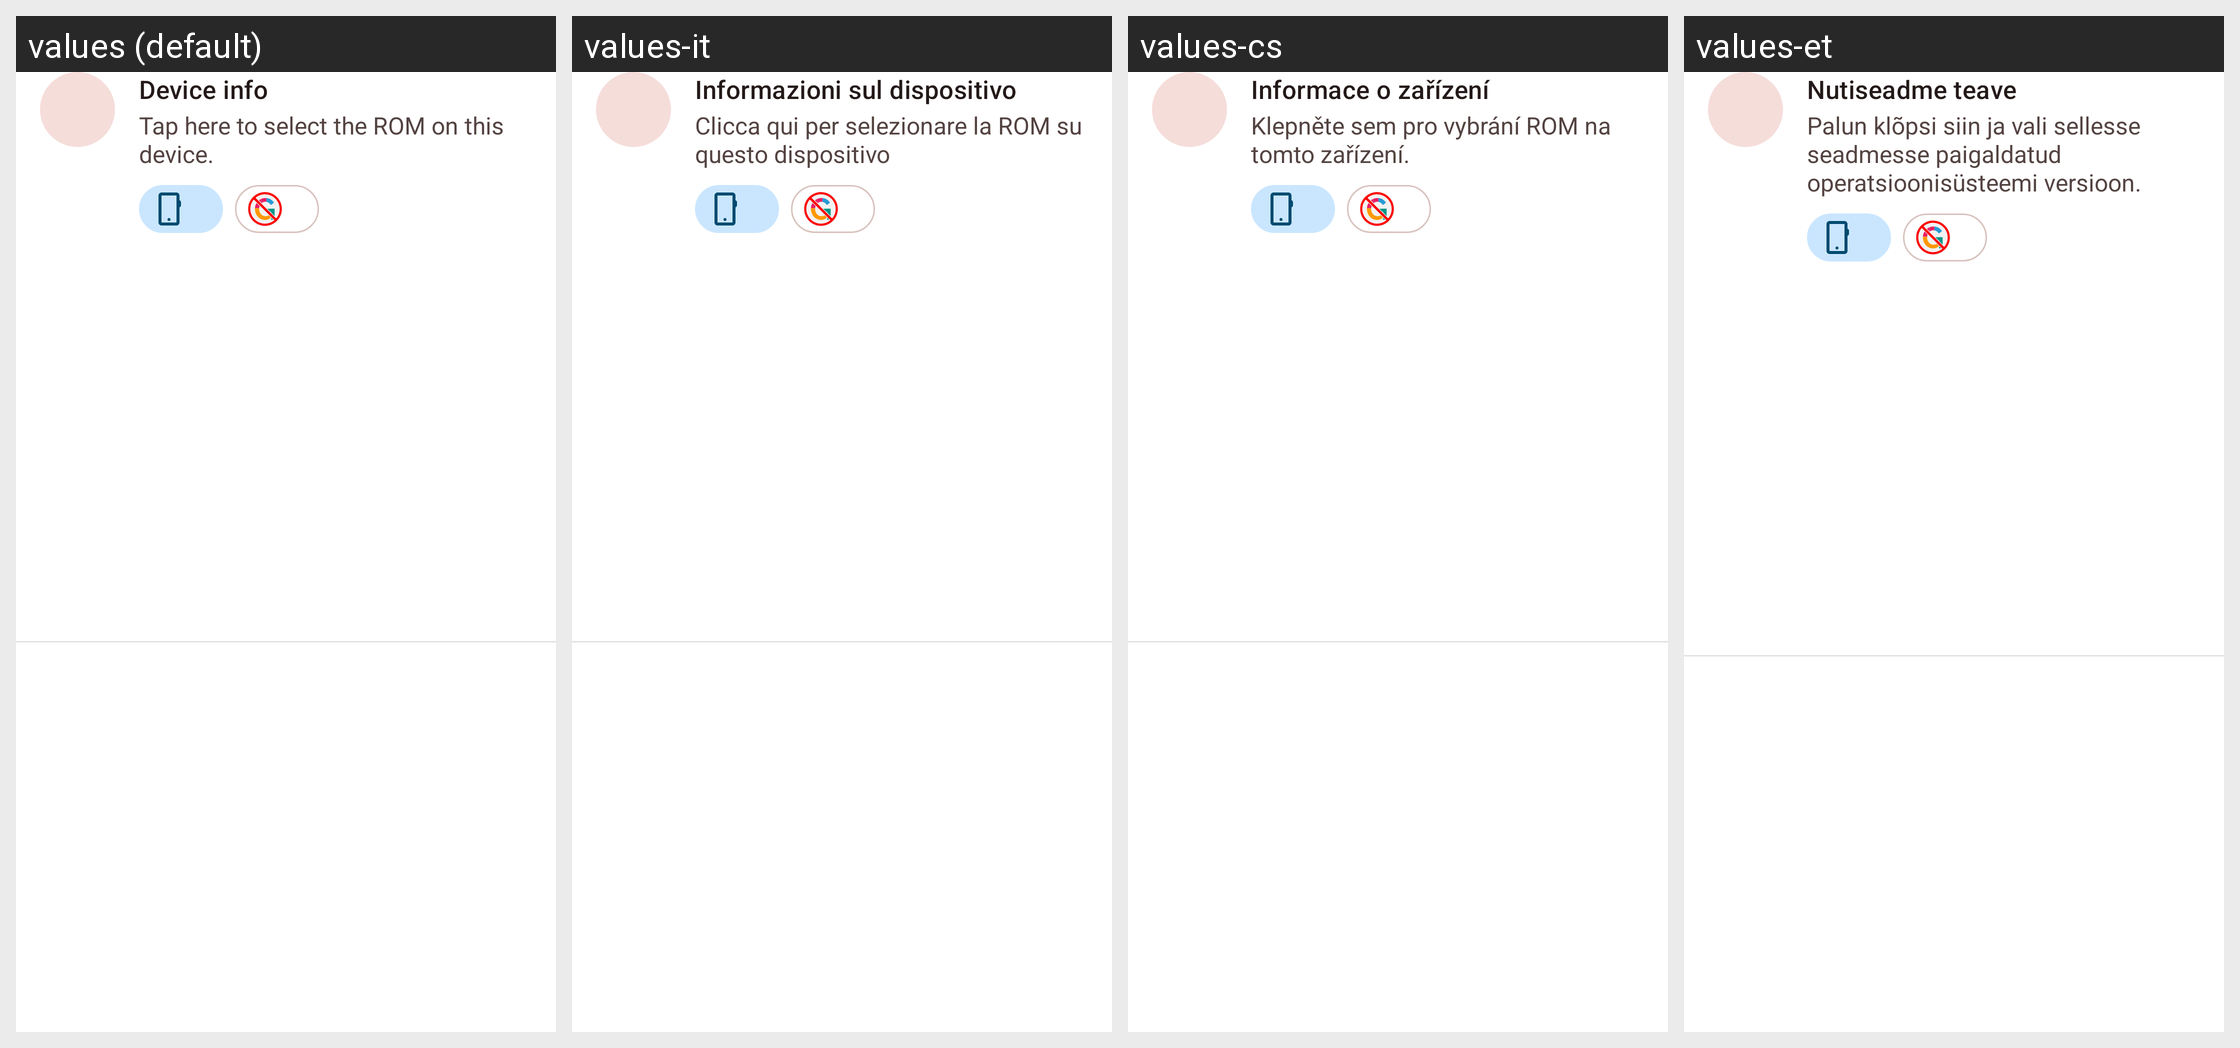

For this localized Android screen grid, give each drawn string resource with its value in every locale shown.
Android screen res/layout/nav_view_header.xml rendered under 4 locales, left to right: values (default), values-it, values-cs, values-et. Device: Nexus 5 (rendered at 1080×1920; each locale shown at half size, 540×960, under a caption strip naming it); theme AppTheme.
Other locales in the repository, not shown: values-de, values-el-rGR, values-es, values-fr, values-in, values-nl, values-pl, values-pt, values-pt-rBR, values-ru, values-tr, values-zh-rCN, values-zh-rTW.
Strings drawn on this screen, with the default value and each locale's value (text and hints the layout hard-codes, and strings that could not be matched under every locale, appear in the picture but are not listed):

device_info
  values: Device info
  values-it: Informazioni sul dispositivo
  values-cs: Informace o zařízení
  values-et: Nutiseadme teave

tap_to_select_rom
  values: Tap here to select the ROM on this device.
  values-it: Clicca qui per selezionare la ROM su questo dispositivo
  values-cs: Klepněte sem pro vybrání ROM na tomto zařízení.
  values-et: Palun klõpsi siin ja vali sellesse seadmesse paigaldatud operatsioonisüsteemi versioon.
